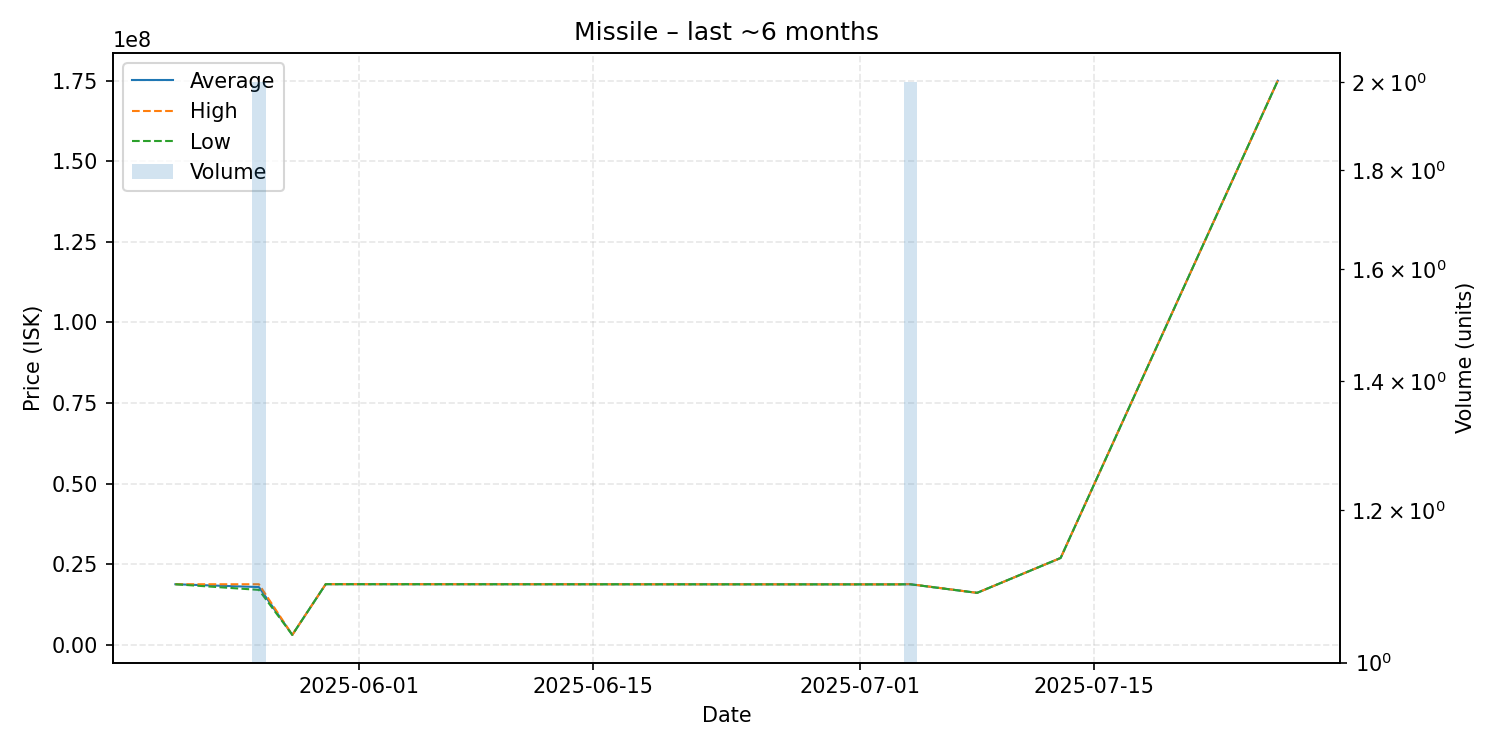

Values plotted in this chart, from the file beside it:
date, average, highest, lowest, order_count, volume
2025-05-21, 18750000, 18750000, 18750000, 1, 1
2025-05-26, 17875000, 18750000, 17000000, 2, 2
2025-05-28, 3039000, 3039000, 3039000, 1, 1
2025-05-30, 18770000, 18770000, 18770000, 1, 1
2025-07-03, 18710000, 18710000, 18710000, 1, 1
2025-07-04, 18760000, 18790000, 18730000, 2, 2
2025-07-08, 16080000, 16080000, 16080000, 1, 1
2025-07-13, 26900000, 26900000, 26900000, 1, 1
2025-07-26, 175000000, 175000000, 175000000, 1, 1
